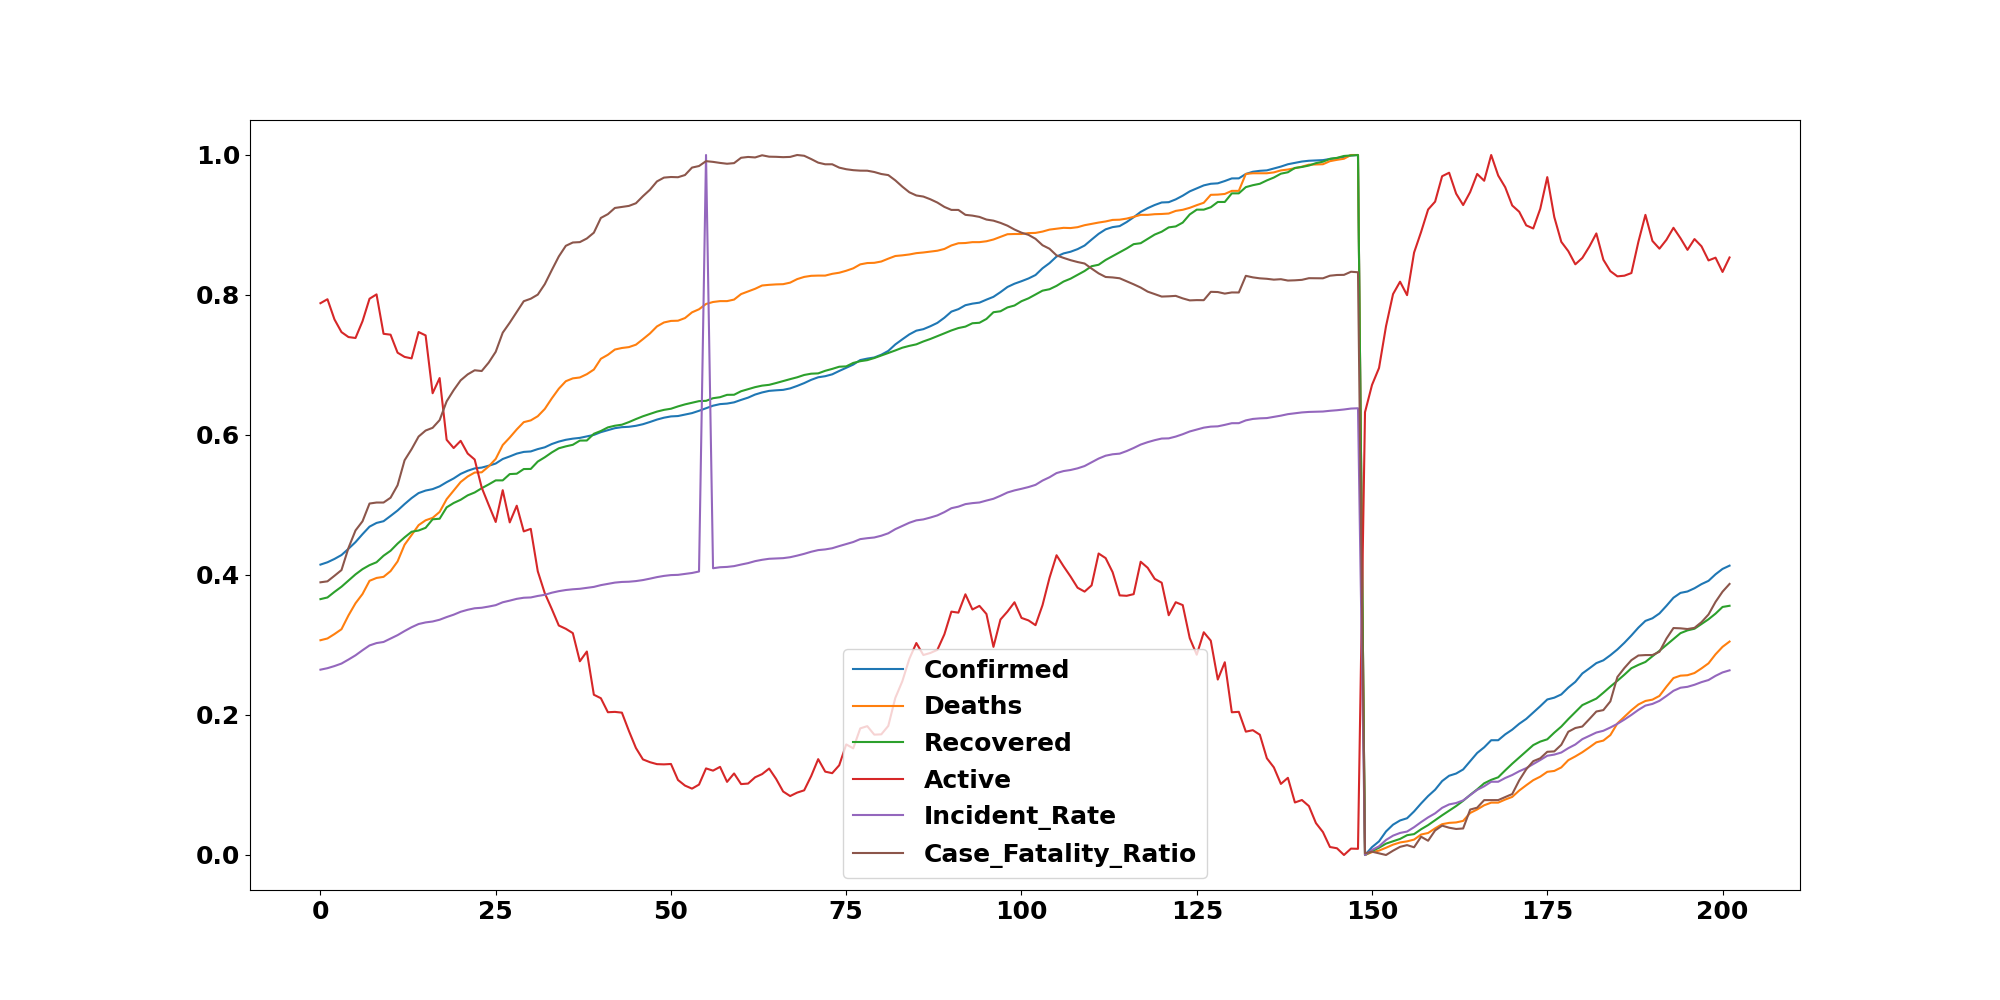

The data file committed next to this chart (first rows):
, Unnamed: 0, Confirmed, Deaths, Recovered, Active, Incident_Rate, Case_Fatality_Ratio, Day
0, 0, 0.4148, 0.3068, 0.3655, 0.7883, 0.2648, 0.3896, 01-01-2021
1, 1, 0.4182, 0.3093, 0.3679, 0.794, 0.2669, 0.391, 01-02-2021
2, 2, 0.4229, 0.3156, 0.3759, 0.7651, 0.2699, 0.3989, 01-03-2021
3, 3, 0.4285, 0.3225, 0.3833, 0.747, 0.2735, 0.407, 01-04-2021
4, 4, 0.4375, 0.3423, 0.3922, 0.7399, 0.2792, 0.4388, 01-05-2021
5, 5, 0.447, 0.3596, 0.4009, 0.7386, 0.2853, 0.4636, 01-06-2021
6, 6, 0.4583, 0.3728, 0.4084, 0.7625, 0.2925, 0.4768, 01-07-2021
7, 7, 0.4691, 0.3917, 0.4141, 0.7947, 0.2994, 0.5021, 01-08-2021
8, 8, 0.4744, 0.3958, 0.4182, 0.8009, 0.3028, 0.5035, 01-09-2021
9, 9, 0.4768, 0.3974, 0.4275, 0.7446, 0.3043, 0.5035, 01-10-2021
10, 10, 0.4844, 0.4055, 0.4346, 0.7433, 0.3091, 0.5104, 01-11-2021
11, 11, 0.4921, 0.4194, 0.4448, 0.7176, 0.3141, 0.5282, 01-12-2021
12, 12, 0.5013, 0.4433, 0.4537, 0.7116, 0.3199, 0.5639, 01-13-2021
13, 13, 0.5099, 0.4571, 0.4618, 0.7094, 0.3254, 0.5798, 01-14-2021
14, 14, 0.517, 0.4712, 0.4636, 0.7471, 0.33, 0.5978, 01-15-2021
15, 15, 0.5206, 0.4782, 0.4674, 0.7423, 0.3323, 0.6064, 01-16-2021
16, 16, 0.5227, 0.4816, 0.4796, 0.6597, 0.3336, 0.6103, 01-17-2021
17, 17, 0.5266, 0.4901, 0.4804, 0.6814, 0.3361, 0.6213, 01-18-2021
18, 18, 0.5326, 0.5083, 0.4966, 0.5932, 0.3399, 0.6481, 01-19-2021
19, 19, 0.5379, 0.5206, 0.5029, 0.5814, 0.3433, 0.6641, 01-20-2021
20, 20, 0.5445, 0.5329, 0.5075, 0.5917, 0.3475, 0.6781, 01-21-2021
21, 21, 0.5489, 0.5407, 0.5138, 0.5735, 0.3503, 0.6866, 01-22-2021
22, 22, 0.5523, 0.5464, 0.5179, 0.565, 0.3525, 0.6925, 01-23-2021
23, 23, 0.5534, 0.5467, 0.524, 0.5249, 0.3532, 0.6914, 01-24-2021
24, 24, 0.5561, 0.5552, 0.5294, 0.5001, 0.3549, 0.7035, 01-25-2021
25, 25, 0.5593, 0.5659, 0.5352, 0.4757, 0.3569, 0.7188, 01-26-2021
26, 26, 0.5657, 0.5857, 0.5352, 0.5212, 0.361, 0.7462, 01-27-2021
27, 27, 0.5694, 0.5964, 0.5442, 0.4751, 0.3634, 0.7604, 01-28-2021
28, 28, 0.5734, 0.608, 0.5447, 0.499, 0.3659, 0.7758, 01-29-2021
29, 29, 0.5758, 0.6184, 0.5514, 0.4623, 0.3675, 0.7911, 01-30-2021
30, 30, 0.5765, 0.6209, 0.5515, 0.4659, 0.3679, 0.7947, 01-31-2021
31, 31, 0.5799, 0.6268, 0.5621, 0.4053, 0.3701, 0.8006, 02-01-2021
32, 32, 0.5824, 0.6372, 0.5682, 0.374, 0.3717, 0.8155, 02-02-2021
33, 33, 0.5871, 0.6523, 0.5751, 0.3514, 0.3747, 0.8356, 02-03-2021
34, 34, 0.5906, 0.6661, 0.581, 0.3278, 0.3769, 0.8551, 02-04-2021
35, 35, 0.5931, 0.6768, 0.5838, 0.3232, 0.3785, 0.8703, 02-05-2021
36, 36, 0.5948, 0.6809, 0.586, 0.3169, 0.3796, 0.875, 02-06-2021
37, 37, 0.5959, 0.6822, 0.592, 0.2767, 0.3803, 0.8756, 02-07-2021
38, 38, 0.5979, 0.6869, 0.5921, 0.2907, 0.3816, 0.8807, 02-08-2021
39, 39, 0.6001, 0.6935, 0.6017, 0.2289, 0.383, 0.889, 02-09-2021
40, 40, 0.6041, 0.7089, 0.6058, 0.2239, 0.3855, 0.9101, 02-10-2021
41, 41, 0.607, 0.7146, 0.6109, 0.204, 0.3874, 0.9155, 02-11-2021
42, 42, 0.6097, 0.7221, 0.6133, 0.2044, 0.3891, 0.9243, 02-12-2021
43, 43, 0.6112, 0.7243, 0.6147, 0.2034, 0.3901, 0.9259, 02-13-2021
44, 44, 0.6117, 0.7256, 0.6184, 0.1772, 0.3904, 0.9273, 02-14-2021
45, 45, 0.6131, 0.729, 0.6228, 0.1529, 0.3913, 0.9311, 02-15-2021
46, 46, 0.6154, 0.7369, 0.6268, 0.1366, 0.3928, 0.9412, 02-16-2021
47, 47, 0.6186, 0.745, 0.6301, 0.1326, 0.3948, 0.9503, 02-17-2021
48, 48, 0.622, 0.7551, 0.6334, 0.1298, 0.397, 0.9623, 02-18-2021
49, 49, 0.6247, 0.7608, 0.6359, 0.1295, 0.3987, 0.9677, 02-19-2021
50, 50, 0.6266, 0.763, 0.6375, 0.13, 0.3999, 0.9686, 02-20-2021
51, 51, 0.6271, 0.7633, 0.6409, 0.1072, 0.4002, 0.9682, 02-21-2021
52, 52, 0.6292, 0.7671, 0.6437, 0.09915, 0.4015, 0.9714, 02-22-2021
53, 53, 0.6313, 0.7752, 0.6461, 0.09481, 0.4029, 0.982, 02-23-2021
54, 54, 0.6346, 0.7796, 0.6484, 0.1006, 0.405, 0.9842, 02-24-2021
55, 55, 0.6382, 0.7872, 0.6488, 0.1237, 1.0, 0.9912, 02-25-2021
56, 56, 0.6419, 0.79, 0.6526, 0.1205, 0.4096, 0.9902, 02-26-2021
57, 57, 0.6441, 0.7913, 0.654, 0.1259, 0.4111, 0.9887, 02-27-2021
58, 58, 0.6449, 0.7913, 0.6574, 0.1045, 0.4116, 0.9875, 02-28-2021
59, 59, 0.6466, 0.7935, 0.6575, 0.1165, 0.4127, 0.9884, 03-01-2021
... 142 more rows
